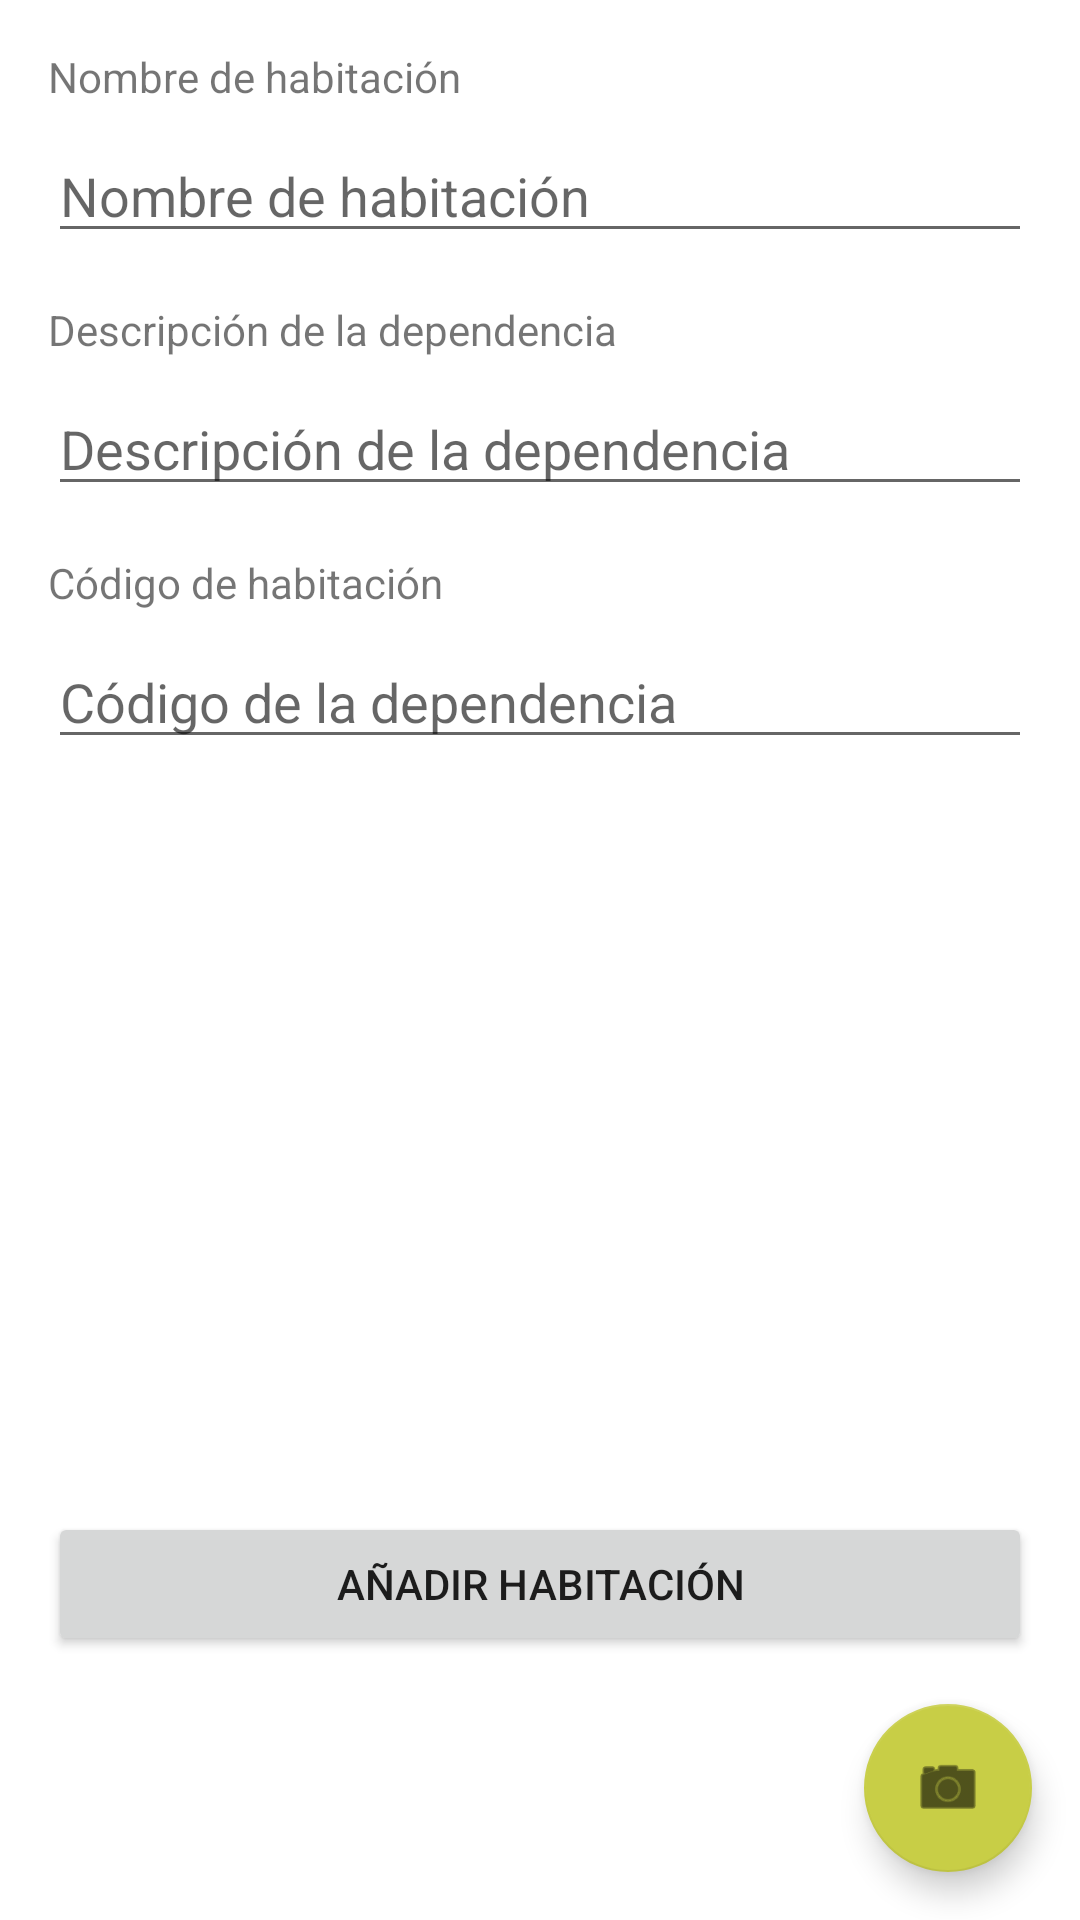

This screen was rendered from an Android layout file. Write that file and the resources it references.
<!-- AndroidManifest.xml: application theme Theme.PIC -->
<!-- res/layout/activity_add_room.xml -->
<?xml version="1.0" encoding="utf-8"?>
<androidx.constraintlayout.widget.ConstraintLayout xmlns:android="http://schemas.android.com/apk/res/android"
    xmlns:app="http://schemas.android.com/apk/res-auto"
    xmlns:tools="http://schemas.android.com/tools"
    android:layout_width="match_parent"
    android:layout_height="match_parent"
    tools:context=".activities.AddRoomActivity">

    <TextView
        android:id="@+id/tvRoomName"
        android:layout_width="wrap_content"
        android:layout_height="wrap_content"
        android:layout_marginStart="16dp"
        android:layout_marginTop="16dp"
        android:text="Nombre de habitación"
        app:layout_constraintStart_toStartOf="parent"
        app:layout_constraintTop_toTopOf="parent" />

    <EditText
        android:id="@+id/etRoomName"
        android:layout_width="0dp"
        android:layout_height="wrap_content"
        android:layout_marginStart="16dp"
        android:layout_marginTop="8dp"
        android:layout_marginEnd="16dp"
        android:ems="10"
        android:hint="Nombre de habitación"
        android:inputType="textPersonName"
        app:layout_constraintEnd_toEndOf="parent"
        app:layout_constraintStart_toStartOf="parent"
        app:layout_constraintTop_toBottomOf="@+id/tvRoomName" />

    <TextView
        android:id="@+id/tvRoomDescription"
        android:layout_width="wrap_content"
        android:layout_height="wrap_content"
        android:layout_marginStart="16dp"
        android:layout_marginTop="16dp"
        android:text="Descripción de la dependencia"
        app:layout_constraintStart_toStartOf="parent"
        app:layout_constraintTop_toBottomOf="@+id/etRoomName" />

    <EditText
        android:id="@+id/etRoomDescription"
        android:layout_width="0dp"
        android:layout_height="wrap_content"
        android:layout_marginStart="16dp"
        android:layout_marginTop="8dp"
        android:layout_marginEnd="16dp"
        android:ems="10"
        android:hint="Descripción de la dependencia"
        android:inputType="textPersonName"
        app:layout_constraintEnd_toEndOf="parent"
        app:layout_constraintStart_toStartOf="parent"
        app:layout_constraintTop_toBottomOf="@+id/tvRoomDescription" />

    <TextView
        android:id="@+id/tvRoomBarCode"
        android:layout_width="wrap_content"
        android:layout_height="wrap_content"
        android:layout_marginStart="16dp"
        android:layout_marginTop="16dp"
        android:text="Código de habitación"
        app:layout_constraintStart_toStartOf="parent"
        app:layout_constraintTop_toBottomOf="@+id/etRoomDescription" />

    <EditText
        android:id="@+id/etRoomBarCode"
        android:layout_width="0dp"
        android:layout_height="wrap_content"
        android:layout_marginStart="16dp"
        android:layout_marginTop="8dp"
        android:layout_marginEnd="16dp"
        android:ems="10"
        android:hint="Código de la dependencia"
        android:inputType="textPersonName"
        app:layout_constraintEnd_toEndOf="parent"
        app:layout_constraintStart_toStartOf="parent"
        app:layout_constraintTop_toBottomOf="@+id/tvRoomBarCode" />

    <ImageView
        android:id="@+id/ivRoomImage"
        android:layout_width="0dp"
        android:layout_height="0dp"
        android:layout_marginStart="16dp"
        android:layout_marginTop="16dp"
        android:layout_marginEnd="16dp"
        android:layout_marginBottom="16dp"
        android:scaleType="centerCrop"
        app:layout_constraintBottom_toTopOf="@+id/btnAddRoom"
        app:layout_constraintEnd_toEndOf="parent"
        app:layout_constraintStart_toStartOf="parent"
        app:layout_constraintTop_toBottomOf="@+id/etRoomBarCode"/>

    <Button
        android:id="@+id/btnAddRoom"
        android:layout_width="0dp"
        android:layout_height="wrap_content"
        android:layout_marginStart="16dp"
        android:layout_marginTop="8dp"
        android:layout_marginEnd="16dp"
        android:layout_marginBottom="16dp"
        android:text="Añadir habitación"
        app:layout_constraintBottom_toBottomOf="parent"
        app:layout_constraintEnd_toEndOf="parent"
        app:layout_constraintStart_toStartOf="parent"
        app:layout_constraintBottom_toTopOf="@+id/fabRoomScanBarCode" />

    <com.google.android.material.floatingactionbutton.FloatingActionButton
        android:id="@+id/fabRoomScanBarCode"
        android:layout_width="wrap_content"
        android:layout_height="wrap_content"
        android:layout_marginEnd="16dp"
        android:layout_marginBottom="16dp"
        app:srcCompat="@android:drawable/ic_menu_camera"
        app:layout_constraintBottom_toBottomOf="parent"
        app:layout_constraintEnd_toEndOf="parent" />




</androidx.constraintlayout.widget.ConstraintLayout>
<!-- resources referenced by this layout -->
<resources>
  <style name="Theme.PIC" parent="Theme.MaterialComponents.DayNight.DarkActionBar">
          
          <item name="colorPrimary">@color/blue_500</item>
          <item name="colorPrimaryVariant">@color/blue_700</item>
          <item name="colorOnPrimary">@color/white</item>
          
          <item name="colorSecondary">@color/green_200</item>
          <item name="colorSecondaryVariant">@color/green_700</item>
          <item name="colorOnSecondary">@color/black</item>
          
          <item name="android:statusBarColor">?attr/colorPrimaryVariant</item>
          
      </style>
  <color name="blue_500">#1066b7</color>
  <color name="blue_700">#003d87</color>
  <color name="white">#FFFFFFFF</color>
  <color name="green_200">#c8ce46</color>
  <color name="green_700">#626f00</color>
  <color name="black">#FF000000</color>
</resources>
